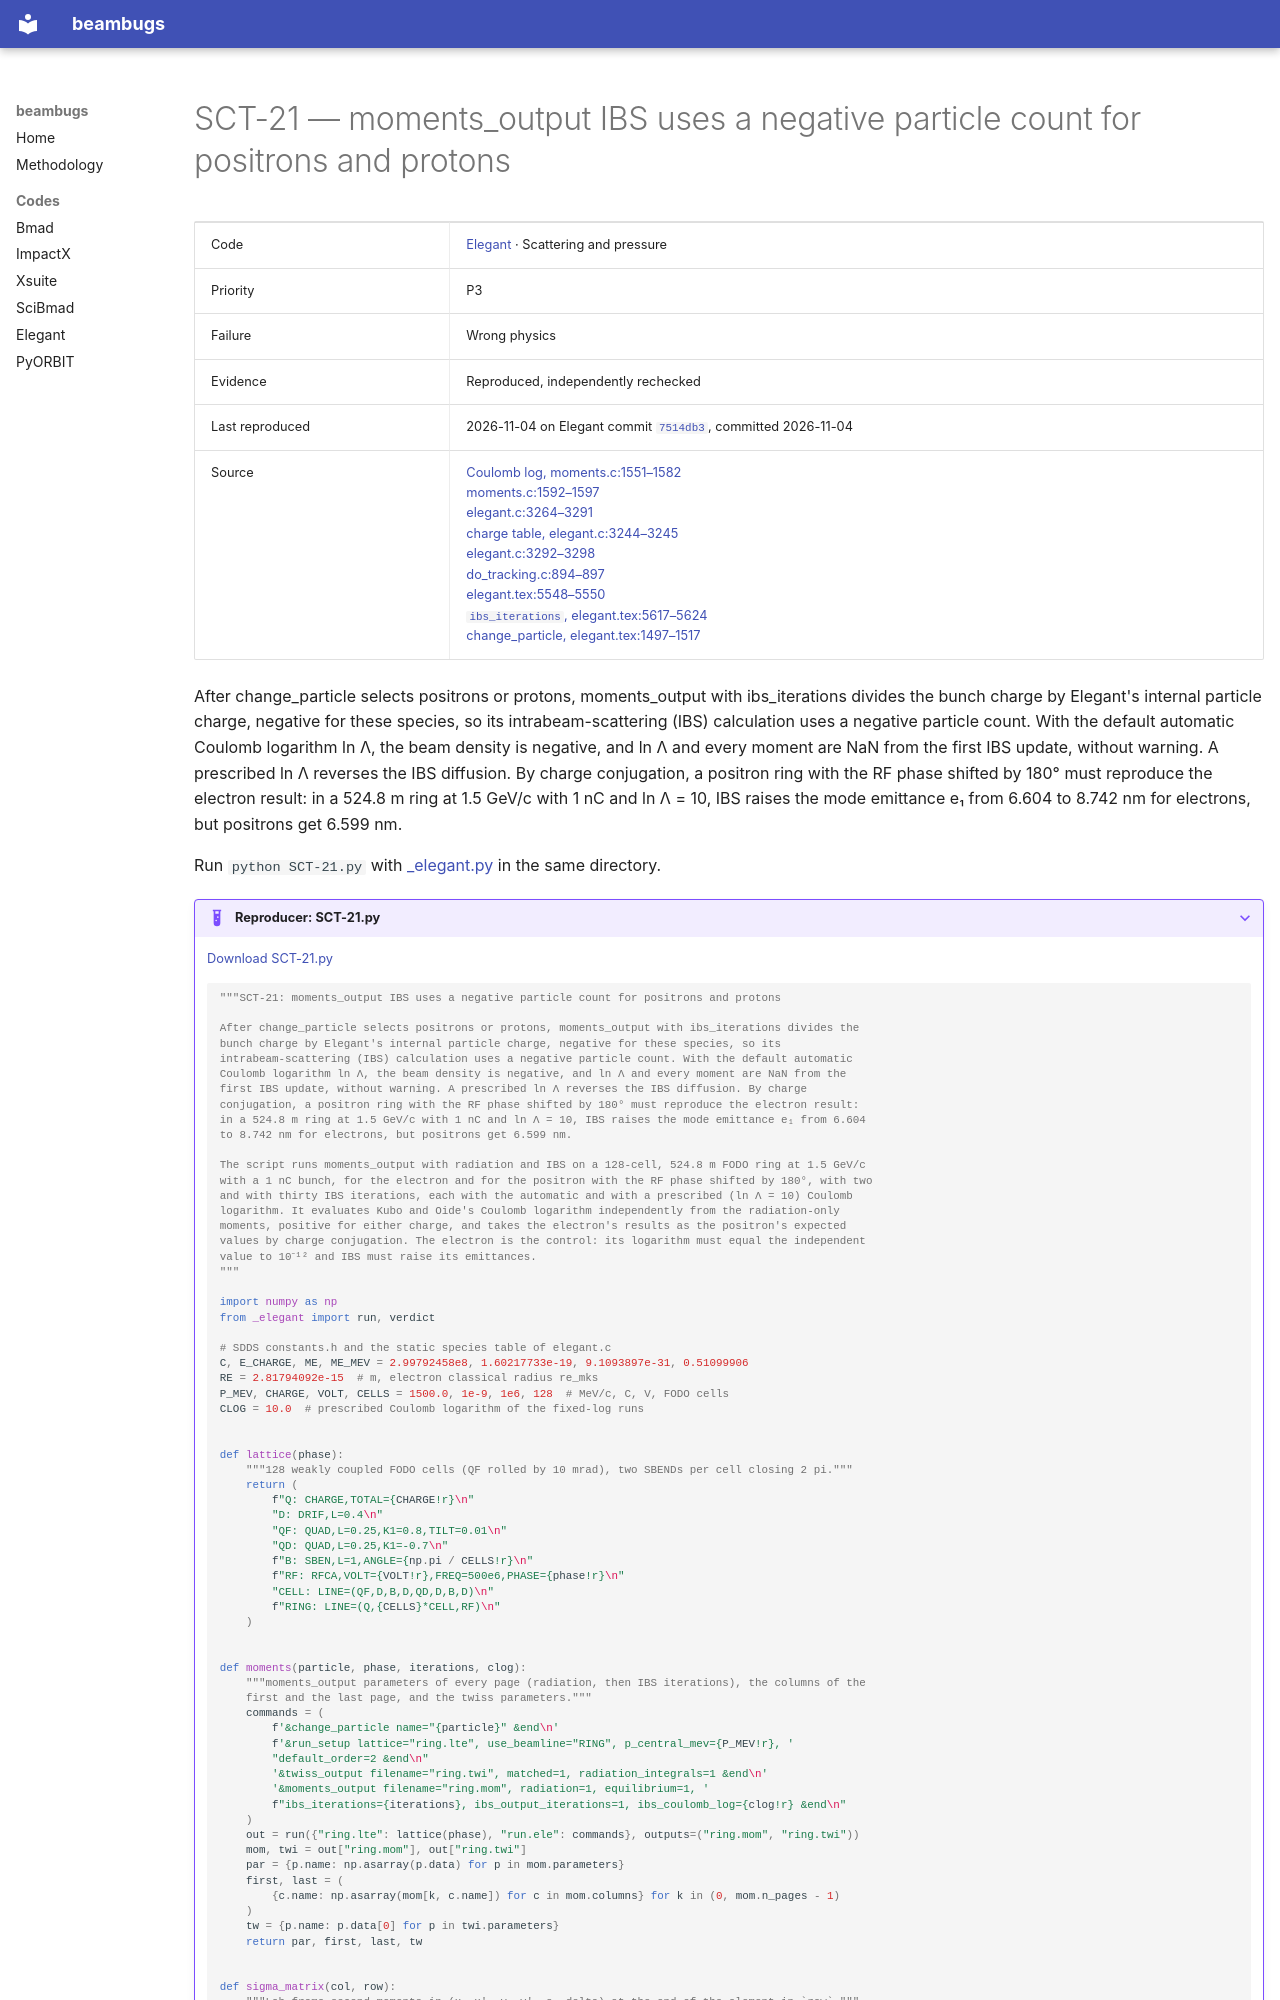

repository: nikitakuklev/beambugs · page: elegant/SCT-21/index.html · generator: mkdocs

---
title: "SCT-21: moments_output IBS uses a negative particle count for positrons and protons"
hide:
  - toc
---

# SCT-21 — moments_output IBS uses a negative particle count for positrons and protons

| | |
|---|---|
| Code | [Elegant](../index.md) · Scattering and pressure |
| Priority | P3 |
| Failure | Wrong physics |
| Evidence | Reproduced, independently rechecked |
| Last reproduced | 2026-11-04 on Elegant commit [`7514db3`](https://github.com/rtsoliday/elegant/commit/7514db36f764), committed 2026-11-04 |
| Source | [Coulomb log, moments.c:1551–1582](https://github.com/rtsoliday/elegant/blob/0355dd6aca12c861971fbf8f3ae78a0ded991734/src/moments.c#L1551-L1582)<br>[moments.c:1592–1597](https://github.com/rtsoliday/elegant/blob/0355dd6aca12c861971fbf8f3ae78a0ded991734/src/moments.c#L1592-L1597)<br>[elegant.c:3264–3291](https://github.com/rtsoliday/elegant/blob/0355dd6aca12c861971fbf8f3ae78a0ded991734/src/elegant.c#L3264-L3291)<br>[charge table, elegant.c:3244–3245](https://github.com/rtsoliday/elegant/blob/0355dd6aca12c861971fbf8f3ae78a0ded991734/src/elegant.c#L3244-L3245)<br>[elegant.c:3292–3298](https://github.com/rtsoliday/elegant/blob/0355dd6aca12c861971fbf8f3ae78a0ded991734/src/elegant.c#L3292-L3298)<br>[do_tracking.c:894–897](https://github.com/rtsoliday/elegant/blob/0355dd6aca12c861971fbf8f3ae78a0ded991734/src/do_tracking.c#L894-L897)<br>[elegant.tex:5548–5550](https://github.com/rtsoliday/elegant/blob/0355dd6aca12c861971fbf8f3ae78a0ded991734/doc/elegant.tex#L5548-L5550)<br>[`ibs_iterations`, elegant.tex:5617–5624](https://github.com/rtsoliday/elegant/blob/0355dd6aca12c861971fbf8f3ae78a0ded991734/doc/elegant.tex#L5617-L5624)<br>[change_particle, elegant.tex:1497–1517](https://github.com/rtsoliday/elegant/blob/0355dd6aca12c861971fbf8f3ae78a0ded991734/doc/elegant.tex#L1497-L1517) |

After change_particle selects positrons or protons, moments_output with ibs_iterations divides the bunch charge by Elegant's internal particle charge, negative for these species, so its intrabeam-scattering (IBS) calculation uses a negative particle count. With the default automatic Coulomb logarithm ln Λ, the beam density is negative, and ln Λ and every moment are NaN from the first IBS update, without warning. A prescribed ln Λ reverses the IBS diffusion. By charge conjugation, a positron ring with the RF phase shifted by 180° must reproduce the electron result: in a 524.8 m ring at 1.5 GeV/c with 1 nC and ln Λ = 10, IBS raises the mode emittance e₁ from 6.604 to 8.742 nm for electrons, but positrons get 6.599 nm.

Run `python SCT-21.py` with [_elegant.py](../helpers/_elegant.py) in the same directory.

??? example "Reproducer: SCT-21.py"

    [Download SCT-21.py](SCT-21.py)

    ```python
    """SCT-21: moments_output IBS uses a negative particle count for positrons and protons

    After change_particle selects positrons or protons, moments_output with ibs_iterations divides the
    bunch charge by Elegant's internal particle charge, negative for these species, so its
    intrabeam-scattering (IBS) calculation uses a negative particle count. With the default automatic
    Coulomb logarithm ln Λ, the beam density is negative, and ln Λ and every moment are NaN from the
    first IBS update, without warning. A prescribed ln Λ reverses the IBS diffusion. By charge
    conjugation, a positron ring with the RF phase shifted by 180° must reproduce the electron result:
    in a 524.8 m ring at 1.5 GeV/c with 1 nC and ln Λ = 10, IBS raises the mode emittance e₁ from 6.604
    to 8.742 nm for electrons, but positrons get 6.599 nm.

    The script runs moments_output with radiation and IBS on a 128-cell, 524.8 m FODO ring at 1.5 GeV/c
    with a 1 nC bunch, for the electron and for the positron with the RF phase shifted by 180°, with two
    and with thirty IBS iterations, each with the automatic and with a prescribed (ln Λ = 10) Coulomb
    logarithm. It evaluates Kubo and Oide's Coulomb logarithm independently from the radiation-only
    moments, positive for either charge, and takes the electron's results as the positron's expected
    values by charge conjugation. The electron is the control: its logarithm must equal the independent
    value to 10⁻¹² and IBS must raise its emittances.
    """

    import numpy as np
    from _elegant import run, verdict

    # SDDS constants.h and the static species table of elegant.c
    C, E_CHARGE, ME, ME_MEV = 2.99792458e8, 1.60217733e-19, 9.1093897e-31, 0.51099906
    RE = 2.81794092e-15  # m, electron classical radius re_mks
    P_MEV, CHARGE, VOLT, CELLS = 1500.0, 1e-9, 1e6, 128  # MeV/c, C, V, FODO cells
    CLOG = 10.0  # prescribed Coulomb logarithm of the fixed-log runs


    def lattice(phase):
        """128 weakly coupled FODO cells (QF rolled by 10 mrad), two SBENDs per cell closing 2 pi."""
        return (
            f"Q: CHARGE,TOTAL={CHARGE!r}\n"
            "D: DRIF,L=0.4\n"
            "QF: QUAD,L=0.25,K1=0.8,TILT=0.01\n"
            "QD: QUAD,L=0.25,K1=-0.7\n"
            f"B: SBEN,L=1,ANGLE={np.pi / CELLS!r}\n"
            f"RF: RFCA,VOLT={VOLT!r},FREQ=500e6,PHASE={phase!r}\n"
            "CELL: LINE=(QF,D,B,D,QD,D,B,D)\n"
            f"RING: LINE=(Q,{CELLS}*CELL,RF)\n"
        )


    def moments(particle, phase, iterations, clog):
        """moments_output parameters of every page (radiation, then IBS iterations), the columns of the
        first and the last page, and the twiss parameters."""
        commands = (
            f'&change_particle name="{particle}" &end\n'
            f'&run_setup lattice="ring.lte", use_beamline="RING", p_central_mev={P_MEV!r}, '
            "default_order=2 &end\n"
            '&twiss_output filename="ring.twi", matched=1, radiation_integrals=1 &end\n'
            '&moments_output filename="ring.mom", radiation=1, equilibrium=1, '
            f"ibs_iterations={iterations}, ibs_output_iterations=1, ibs_coulomb_log={clog!r} &end\n"
        )
        out = run({"ring.lte": lattice(phase), "run.ele": commands}, outputs=("ring.mom", "ring.twi"))
        mom, twi = out["ring.mom"], out["ring.twi"]
        par = {p.name: np.asarray(p.data) for p in mom.parameters}
        first, last = (
            {c.name: np.asarray(mom[k, c.name]) for c in mom.columns} for k in (0, mom.n_pages - 1)
        )
        tw = {p.name: p.data[0] for p in twi.parameters}
        return par, first, last, tw


    def sigma_matrix(col, row):
        """Lab-frame second moments in (x, x', y, y', s, delta) at the end of the element in `row`."""
        s = np.zeros((6, 6))
        for i in range(6):
            for j in range(i, 6):
                s[i, j] = s[j, i] = (
                    col[f"s{i + 1}"][row] ** 2 if i == j else col[f"s{i + 1}{j + 1}"][row]
                )
        return s


    def coulomb_log(sigma, beta_gamma, tau_lab):
        """Kubo-Oide Coulomb log ln(bmax/bmin) of one element for a singly charged particle of mass me.
